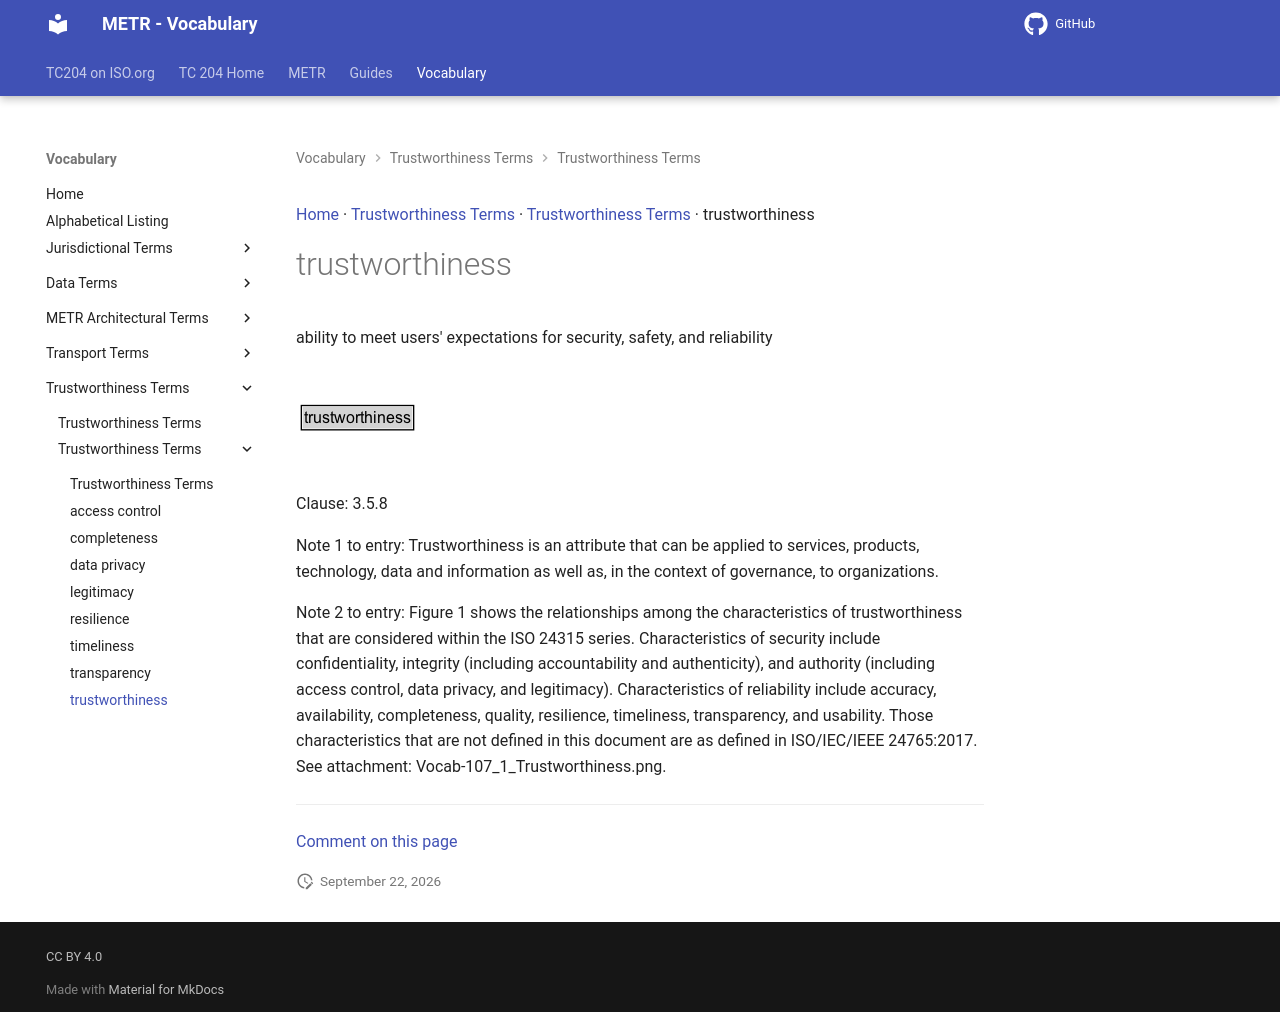

repository: ISO-TC204/iso24315-vocab · page: v1.1.0-alpha.2/terms/trustworthiness/index.html · generator: mkdocs

[Home](../index.md) · [Trustworthiness Terms](groups/Trustworthiness Terms.md) · [Trustworthiness Terms](patterns/Trustworthiness Terms.md) · trustworthiness

# trustworthiness

ability to meet users' expectations for security, safety, and reliability

<object type="image/svg+xml" data="../../diagrams/trustworthiness.dot.svg">
    <img alt="trustworthiness Diagram" src="../../diagrams/trustworthiness.dot.png" /> <!-- Fallback for non-SVG browsers -->
</object>

Clause: 3.5.8

Note 1 to entry: Trustworthiness is an attribute that can be applied to services, products, technology, data and information as well as, in the context of governance, to organizations.

Note 2 to entry: Figure 1 shows the relationships among the characteristics of trustworthiness that are considered within the ISO 24315 series. Characteristics of security include confidentiality, integrity (including accountability and authenticity), and authority (including access control, data privacy, and legitimacy). Characteristics of reliability include accuracy, availability, completeness, quality, resilience, timeliness, transparency, and usability. Those characteristics that are not defined in this document are as defined in ISO/IEC/IEEE 24765:2017. See attachment: Vocab-107_1_Trustworthiness.png.


---

[Comment on this page](https://github.com/ISO-TC204/iso24315-vocab/issues/new?template=page-feedback.yml&title=%5BPage+feedback%5D+trustworthiness&page-title=trustworthiness&page-path=terms%2Ftrustworthiness.md)
